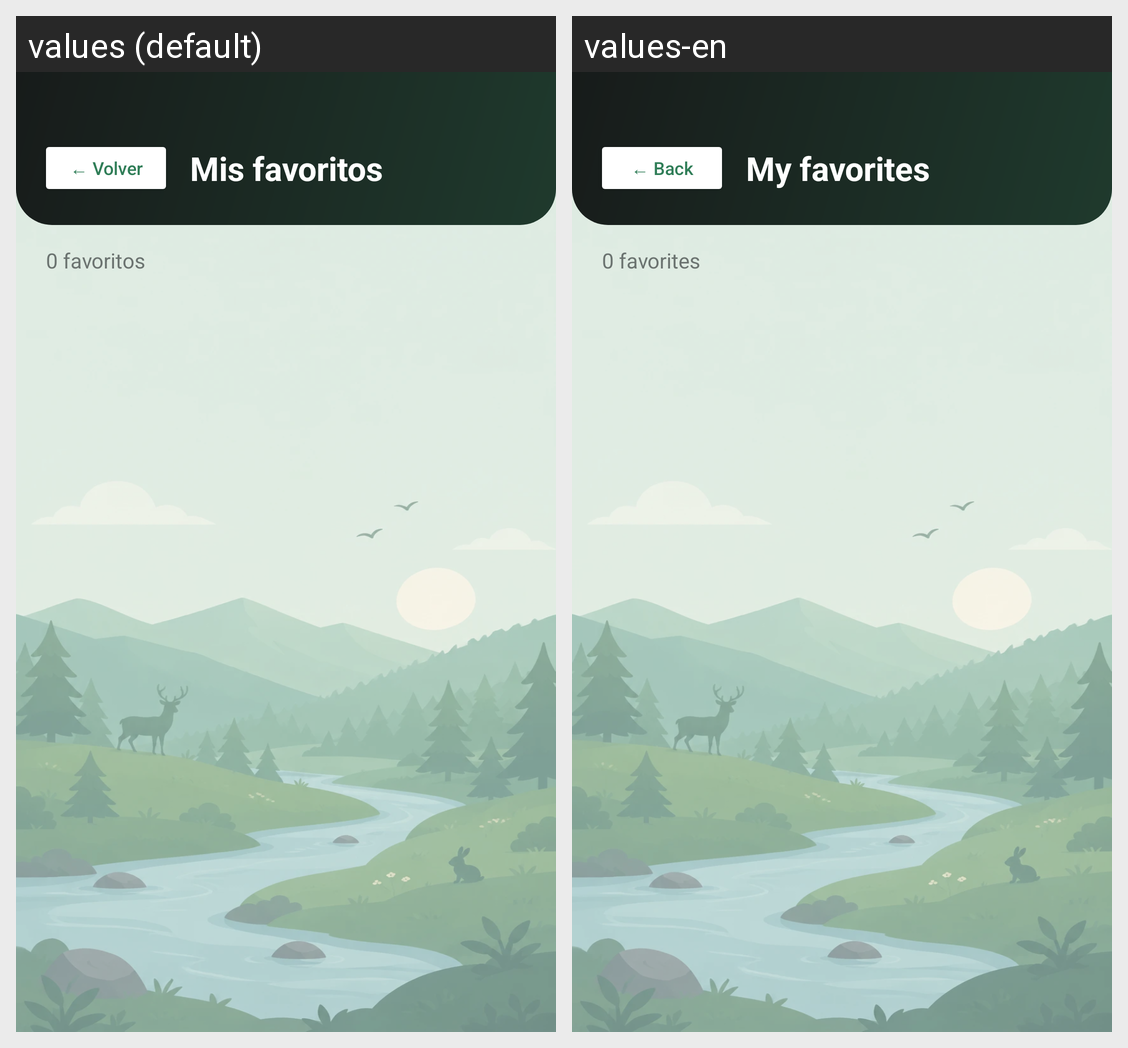

Here is an Android app screen in its default locale and in the app's own translations. Write out the translated-string differences for the strings that appear on this screen.
Android screen res/layout/activity_favoritos.xml rendered under 2 locales, left to right: values (default), values-en. Device: Nexus 5 (rendered at 1080×1920; each locale shown at half size, 540×960, under a caption strip naming it); theme Theme.RunGuide.
Strings drawn on this screen, with the default value and each locale's value (text and hints the layout hard-codes, and strings that could not be matched under every locale, appear in the picture but are not listed):

volver
  values: ← Volver
  values-en: ← Back

mis_favoritos
  values: Mis favoritos
  values-en: My favorites

favoritos_cero
  values: 0 favoritos
  values-en: 0 favorites
